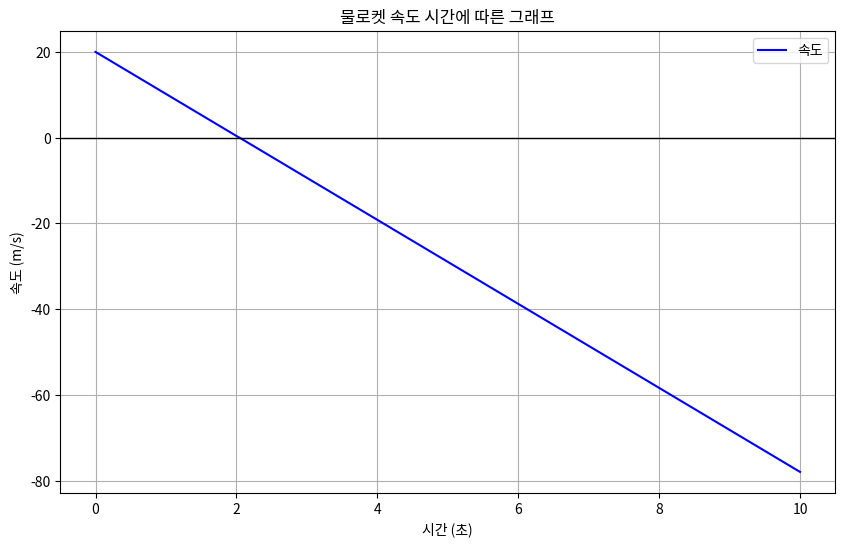

Generate this figure with matplotlib:
import numpy as np
import matplotlib.pyplot as plt

# 시간 변수 설정 (0초에서 10초까지)
time = np.linspace(0, 10, 500)

# 가정: 물로켓의 초기 속도는 20 m/s, 중력가속도는 9.8 m/s^2
initial_velocity = 20  # 초기 속도 (m/s)
gravity = 9.8  # 중력 가속도 (m/s^2)

# 속도의 간단한 모델: 상승 후 최고점에서 속도가 0이 되고, 그 이후 하강하면서 속도 증가
# 속도 = 초기속도 - 중력 * 시간 (상승하는 동안)
velocity = initial_velocity - gravity * time  # 상승하는 동안

# 속도가 0 이하로 떨어지면 하강 시작
velocity[velocity < 0] = -gravity * (time[velocity < 0] - time[velocity < 0][0])

# 그래프 그리기
plt.figure(figsize=(10, 6))
plt.plot(time, velocity, label='속도', color='b')
plt.title('물로켓 속도 시간에 따른 그래프')
plt.xlabel('시간 (초)')
plt.ylabel('속도 (m/s)')
plt.grid(True)
plt.axhline(0, color='black',linewidth=1)
plt.legend()
plt.show()
